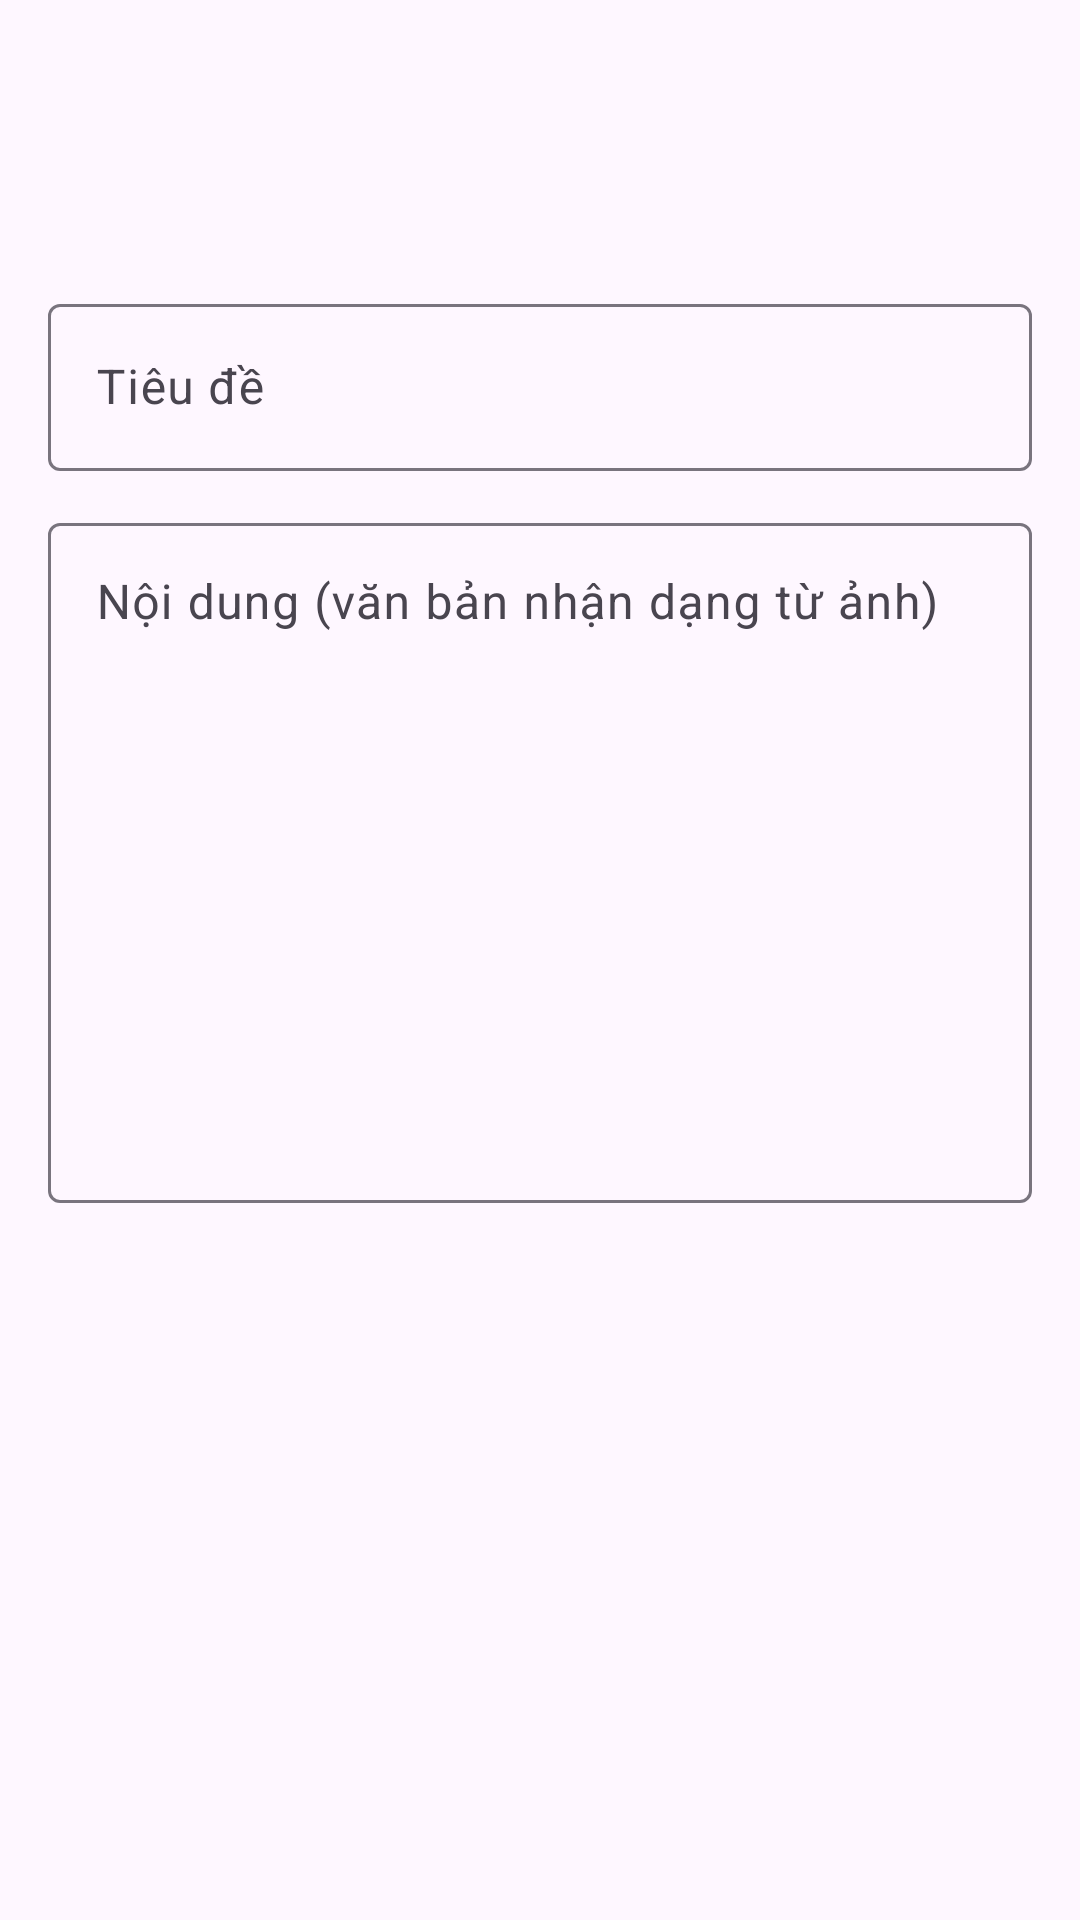

Produce the Android XML layout that renders to this screen, including the resource entries it uses.
<!-- AndroidManifest.xml: application theme Theme.SoHoaGhiChu -->
<!-- res/layout/activity_note_edit.xml -->
<?xml version="1.0" encoding="utf-8"?>
<LinearLayout xmlns:android="http://schemas.android.com/apk/res/android"
    xmlns:app="http://schemas.android.com/apk/res-auto"
    xmlns:tools="http://schemas.android.com/tools"
    android:id="@+id/main"
    android:layout_width="match_parent"
    android:layout_height="match_parent"
    android:background="?attr/colorSurface"
    android:orientation="vertical"
    tools:context=".NoteEditActivity">

    <com.google.android.material.appbar.AppBarLayout
        android:id="@+id/appBar"
        android:layout_width="match_parent"
        android:layout_height="wrap_content">

        <com.google.android.material.appbar.MaterialToolbar
            android:id="@+id/toolbar"
            android:layout_width="match_parent"
            android:layout_height="?attr/actionBarSize"
            app:navigationContentDescription="@string/action_back"
            app:navigationIcon="@drawable/ic_arrow_back"
            tools:title="@string/title_new_note" />

        <com.google.android.material.progressindicator.LinearProgressIndicator
            android:id="@+id/progressOcr"
            android:layout_width="match_parent"
            android:layout_height="wrap_content"
            android:indeterminate="true"
            android:visibility="gone" />
    </com.google.android.material.appbar.AppBarLayout>

    <androidx.core.widget.NestedScrollView
        android:layout_width="match_parent"
        android:layout_height="0dp"
        android:layout_weight="1"
        android:fillViewport="true">

        <LinearLayout
            android:layout_width="match_parent"
            android:layout_height="wrap_content"
            android:orientation="vertical"
            android:padding="16dp">

            <com.google.android.material.card.MaterialCardView
                android:id="@+id/cardImage"
                style="?attr/materialCardViewFilledStyle"
                android:layout_width="match_parent"
                android:layout_height="wrap_content"
                android:clickable="true"
                android:focusable="true">

                <ImageView
                    android:id="@+id/ivImage"
                    android:layout_width="match_parent"
                    android:layout_height="wrap_content"
                    android:adjustViewBounds="true"
                    android:contentDescription="@string/content_desc_note_image"
                    android:maxHeight="320dp"
                    android:scaleType="fitCenter" />
            </com.google.android.material.card.MaterialCardView>

            <TextView
                android:id="@+id/tvOcrStatus"
                android:layout_width="match_parent"
                android:layout_height="wrap_content"
                android:layout_marginTop="8dp"
                android:textAppearance="?attr/textAppearanceBodySmall"
                android:textColor="?attr/colorOnSurfaceVariant"
                android:visibility="gone"
                tools:text="@string/ocr_running"
                tools:visibility="visible" />

            <com.google.android.material.textfield.TextInputLayout
                android:layout_width="match_parent"
                android:layout_height="wrap_content"
                android:layout_marginTop="16dp"
                android:hint="@string/hint_title">

                <com.google.android.material.textfield.TextInputEditText
                    android:id="@+id/edtTitle"
                    android:layout_width="match_parent"
                    android:layout_height="wrap_content"
                    android:imeOptions="actionNext"
                    android:inputType="textCapSentences"
                    android:maxLines="1" />
            </com.google.android.material.textfield.TextInputLayout>

            <com.google.android.material.textfield.TextInputLayout
                android:layout_width="match_parent"
                android:layout_height="wrap_content"
                android:layout_marginTop="12dp"
                android:hint="@string/hint_content">

                <com.google.android.material.textfield.TextInputEditText
                    android:id="@+id/edtContent"
                    android:layout_width="match_parent"
                    android:layout_height="wrap_content"
                    android:gravity="top|start"
                    android:inputType="textMultiLine|textCapSentences"
                    android:minLines="10" />
            </com.google.android.material.textfield.TextInputLayout>

            <TextView
                android:id="@+id/tvStats"
                android:layout_width="match_parent"
                android:layout_height="wrap_content"
                android:layout_marginTop="4dp"
                android:gravity="end"
                android:textAppearance="?attr/textAppearanceBodySmall"
                android:textColor="?attr/colorOnSurfaceVariant"
                tools:text="120 ký tự · 25 từ" />
        </LinearLayout>
    </androidx.core.widget.NestedScrollView>

</LinearLayout>
<!-- resources referenced by this layout -->
<resources>
  <string name="action_back">Quay lại</string>
  <string name="content_desc_note_image">Ảnh ghi chú, nhấn để phóng to</string>
  <string name="hint_content">Nội dung (văn bản nhận dạng từ ảnh)</string>
  <string name="hint_title">Tiêu đề</string>
  <string name="ocr_running">Đang nhận dạng chữ trong ảnh…</string>
  <string name="title_new_note">Ghi chú mới</string>
  <style name="Theme.SoHoaGhiChu" parent="Base.Theme.SoHoaGhiChu" />
  <style name="Base.Theme.SoHoaGhiChu" parent="Theme.Material3.DayNight.NoActionBar">
          <item name="colorPrimary">@color/primary</item>
          <item name="colorOnPrimary">@color/on_primary</item>
          <item name="colorPrimaryContainer">@color/primary_container</item>
          <item name="colorOnPrimaryContainer">@color/on_primary_container</item>
          <item name="colorSecondary">@color/secondary</item>
          <item name="colorOnSecondary">@color/on_secondary</item>
          <item name="colorSecondaryContainer">@color/secondary_container</item>
          <item name="colorOnSecondaryContainer">@color/on_secondary_container</item>
      </style>
  <color name="primary">#FF0061A4</color>
  <color name="on_primary">#FFFFFFFF</color>
  <color name="primary_container">#FFD1E4FF</color>
  <color name="on_primary_container">#FF001D36</color>
  <color name="secondary">#FF535F70</color>
  <color name="on_secondary">#FFFFFFFF</color>
  <color name="secondary_container">#FFD7E3F7</color>
  <color name="on_secondary_container">#FF101C2B</color>
</resources>
